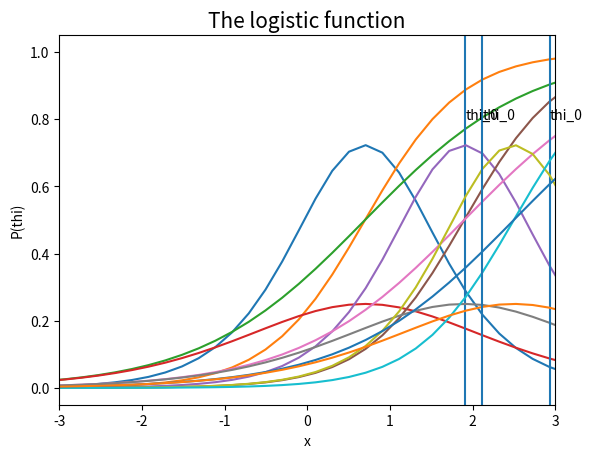

Recreate this plot in Python.
import matplotlib.pyplot as plt
import numpy as np


# none 0
# very low .01 - .34
# Low .35 - .64
# moderate .65 - 1.34
# High 1.35 - 1.69
# Very high > 1.70
# Perfect + infinity

def P_two(thi, a, b):
    return 1 / (1 + np.exp(-a * (thi - b)))


def I_two(thi, x):
    p = P_two(thi, x['a'], x['b'])
    return x['a'] ** 2 * p * (1 - p)


def P_one(thi, b):
    return 1 / (1 + np.exp(-1 * (thi - b)))


def I_one(thi, x):
    p = P_one(thi, x['b'])
    return p * (1 - p)


def square_error(answers):
    denominator = 0
    for x in answers:
        denominator = denominator + I_two(thi, x)
    return 1 / (denominator ** 0.5)


def thi_next(thi, answers):
    numerator = 0
    denominator = 0
    for x in answers:
        p = P_two(thi, x['a'], x['b'])
        numerator = numerator + x['a'] * (x['ans'] - p)
        denominator = denominator + I_two(thi, x)

    return thi + numerator / denominator


def choose_item(thi, items):
    I_max = -100
    for item in items:
        I_cur = I_two(thi, item)
        if I_cur > I_max:
            chosen_item = item
            I_max = I_cur
    return chosen_item


items = [
    {'a': 1.7, 'b': 0.1, 'ans': 1},
    {'a': 1.7, 'b': 0.25, 'ans': 0},
    {'a': 1.7, 'b': 0.7, 'ans': 1},
    {'a': 1.7, 'b': 1.2, 'ans': 0},
    {'a': 1.7, 'b': 1.5, 'ans': 1},
    {'a': 1.7, 'b': 1.8, 'ans': 1},
    {'a': 1.7, 'b': 1.9, 'ans': 1},
    {'a': 1.7, 'b': 2.1, 'ans': 0},
    {'a': 1.7, 'b': 2.4, 'ans': 1},
    {'a': 1.7, 'b': 2.5, 'ans': 0},
]

thi = 0.5
error = 100

answers = []
x_axis = np.linspace(-10, 10, 100)

idx = 0

while thi < 1.4 or error > 0.9:
    i = choose_item(thi, items)
    print('chosen item ' + str(i))
    plt.plot(x_axis, I_two(x_axis, i), label='2PL_I')
    plt.plot(x_axis, P_two(x_axis, i['a'], i['b']), label='2PL')
    plt.plot(x_axis, P_one(x_axis, i['b']), label='Rasch')
    plt.plot(x_axis, I_one(x_axis, i), label='Rasch_I')
    answers.append(i)
    thi = thi_next(thi, answers)
    print('thi: ' + str(thi))
    plt.text(thi, 0.8, 'thi_' + str(idx))
    plt.axvline(x=thi, label='thi_' + str(idx) + '_' + str(thi))
    error = square_error(answers)
    print('error: ' + str(error))

plt.xlabel('x')
plt.xlim([-3, 3])
plt.ylabel('P(thi)')
plt.title('The logistic function', fontsize=15)
plt.show()
